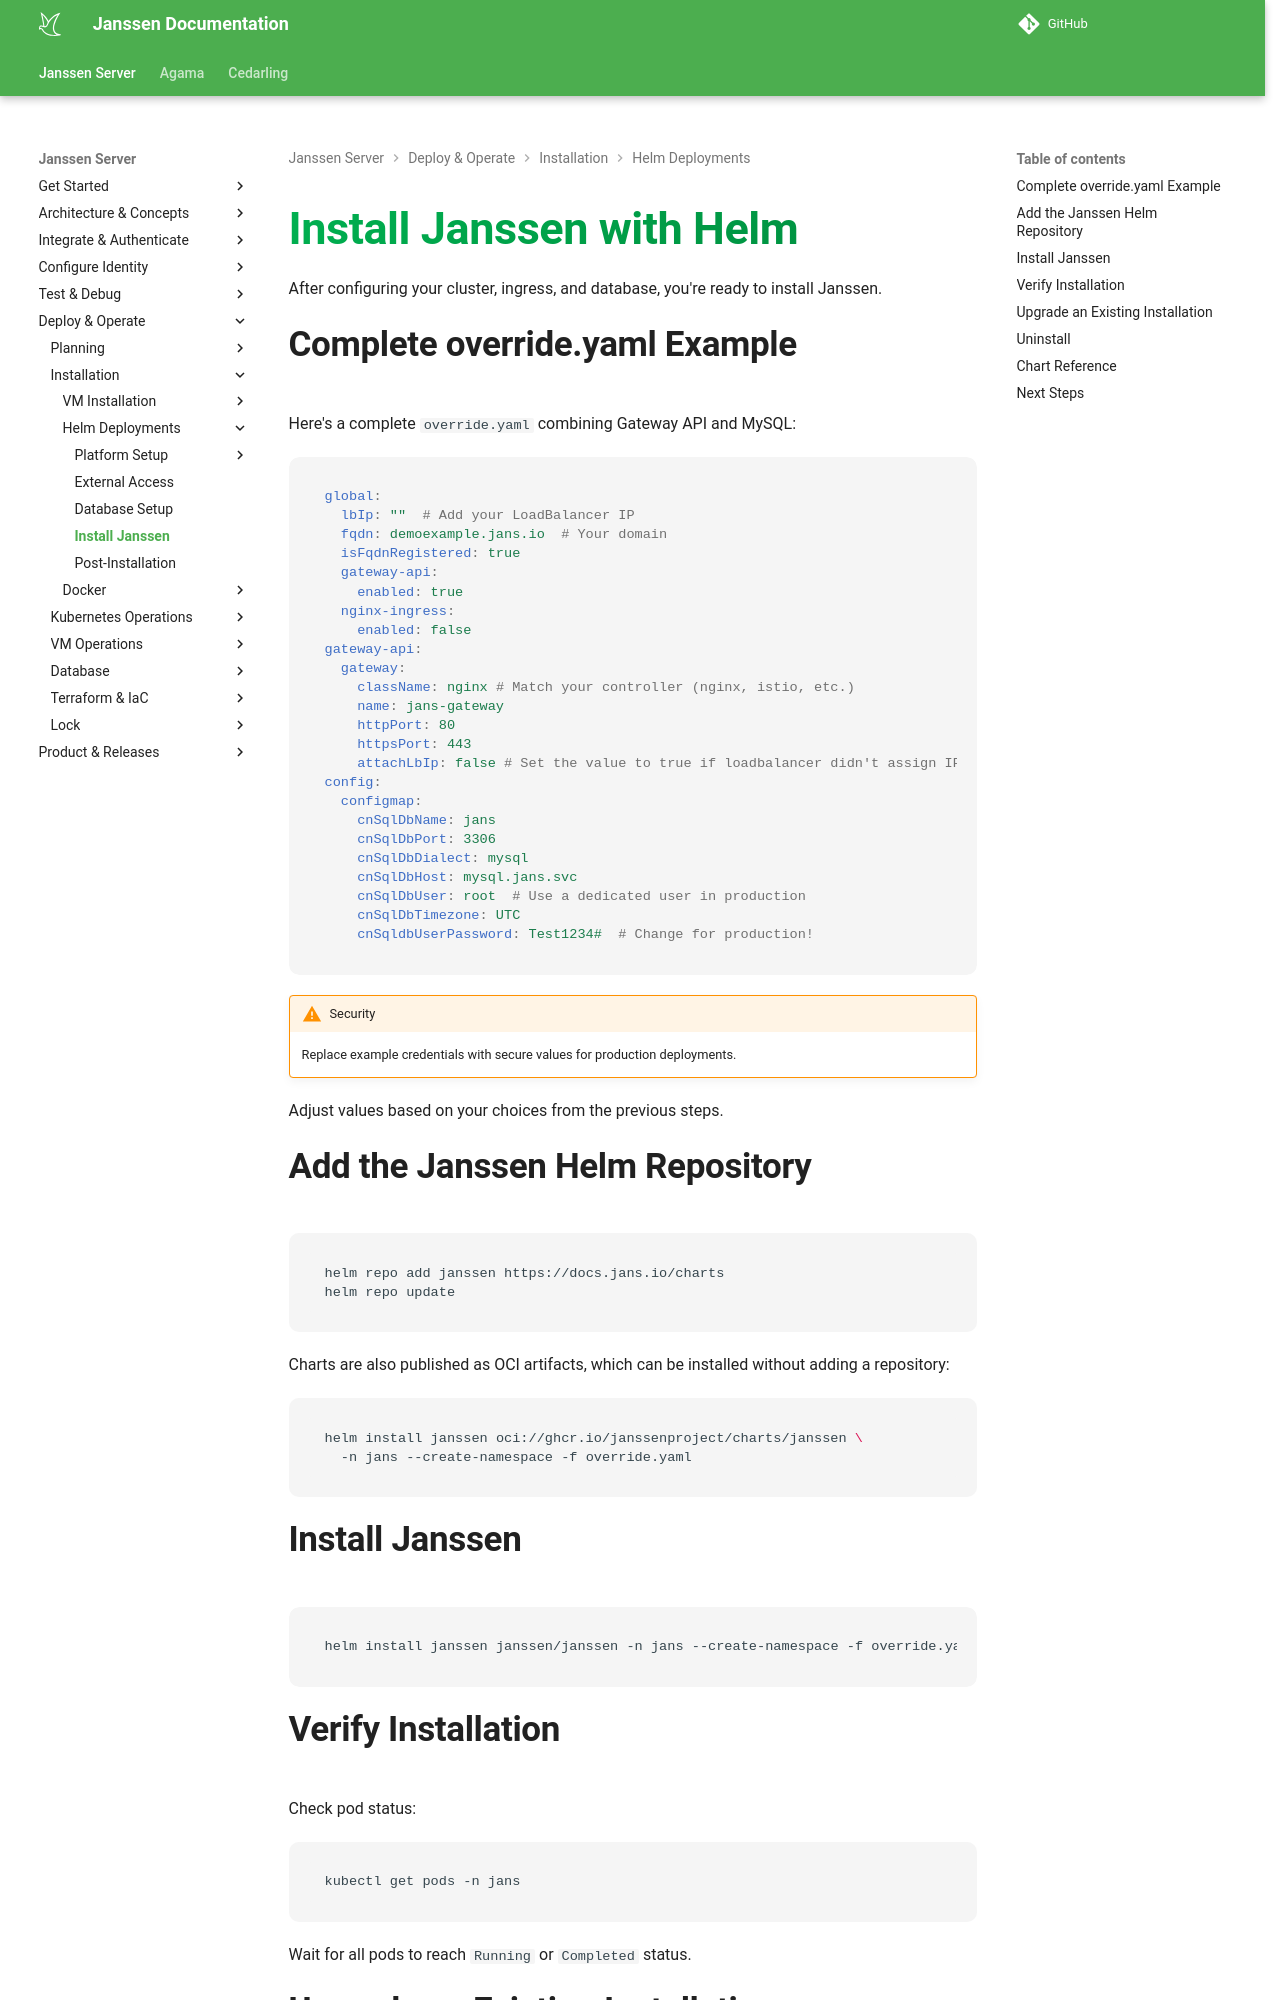

repository: JanssenProject/jans · page: nightly/janssen-server/install/helm-install/install-janssen/index.html · generator: mkdocs

---
tags:
  - administration
  - installation
  - helm
---

# Install Janssen with Helm

After configuring your cluster, ingress, and database, you're ready to install Janssen.

## Complete override.yaml Example

Here's a complete `override.yaml` combining Gateway API and MySQL:

```yaml
global:
  lbIp: ""  # Add your LoadBalancer IP
  fqdn: demoexample.jans.io  # Your domain
  isFqdnRegistered: true
  gateway-api:
    enabled: true
  nginx-ingress:
    enabled: false
gateway-api:
  gateway:
    className: nginx # Match your controller (nginx, istio, etc.)
    name: jans-gateway
    httpPort: 80
    httpsPort: 443
    attachLbIp: false # Set the value to true if loadbalancer didn't assign IP address to the gateway automatically
config:
  configmap:
    cnSqlDbName: jans
    cnSqlDbPort: 3306
    cnSqlDbDialect: mysql
    cnSqlDbHost: mysql.jans.svc
    cnSqlDbUser: root  # Use a dedicated user in production
    cnSqlDbTimezone: UTC
    cnSqldbUserPassword: Test1234#  # Change for production!
```

!!! warning "Security"
    Replace example credentials with secure values for production deployments.

Adjust values based on your choices from the previous steps.

## Add the Janssen Helm Repository

```bash
helm repo add janssen https://docs.jans.io/charts
helm repo update
```

Charts are also published as OCI artifacts, which can be installed without
adding a repository:

```bash
helm install janssen oci://ghcr.io/janssenproject/charts/janssen \
  -n jans --create-namespace -f override.yaml
```
